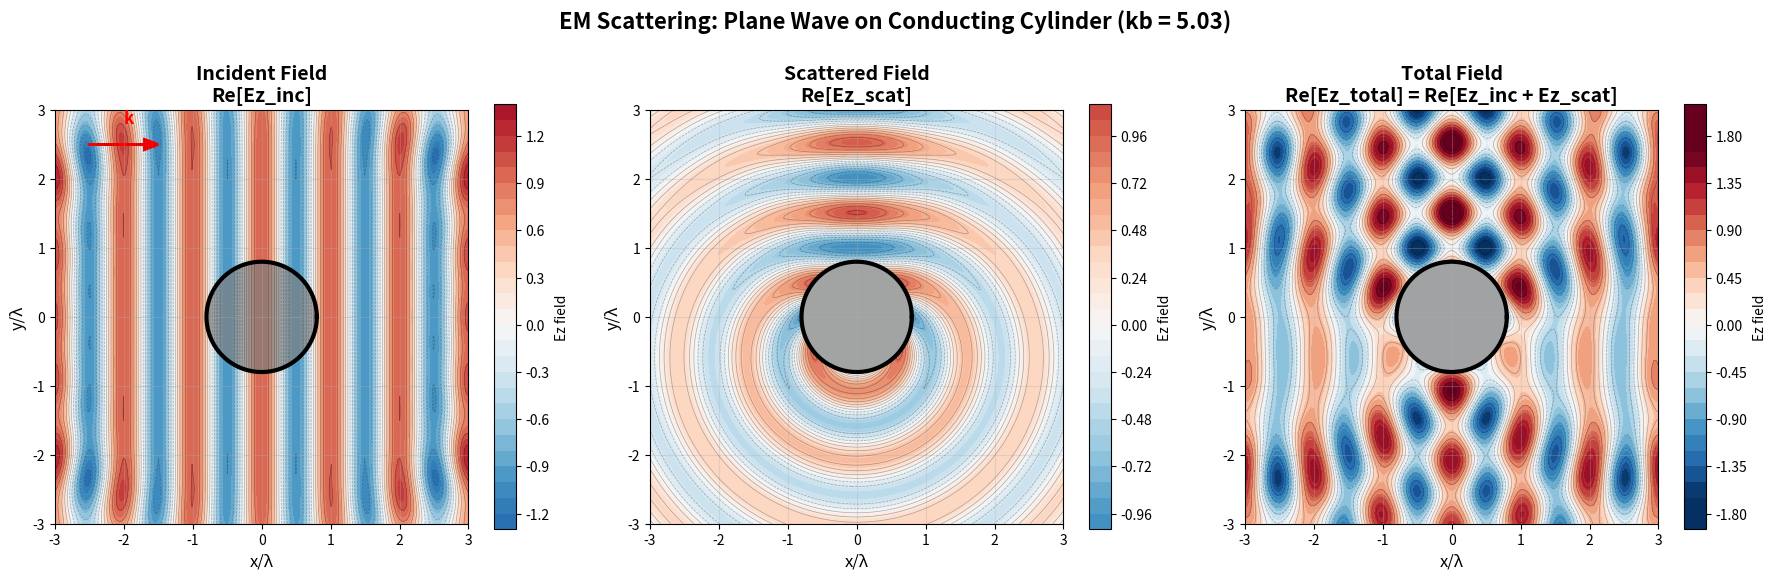

Recreate this plot in Python.
"""
2D Electromagnetic Scattering from a Perfectly Conducting Cylinder
=================================================================

Solves the scattering of a plane wave by a perfectly conducting cylinder
using eigenfunction expansion in cylindrical coordinates.

Problem Setup:
- Incident plane wave with Ez polarization
- Perfectly conducting cylinder of radius b at origin
- 2D problem (no z-variation, TE mode)
- Boundary condition: Ez = 0 at r = b

Mathematical Formulation:
- Incident field: Ez_inc = E0 * exp(ik*x) = E0 * exp(ik*r*cos(φ))
- Scattered field: Eigenfunction expansion using Hankel functions
- Total field: Ez_total = Ez_inc + Ez_scattered
"""

import numpy as np
import matplotlib.pyplot as plt
from scipy.special import jv, yv, hankel1, iv, kv
import warnings
warnings.filterwarnings('ignore')

class EMScattering:
    def __init__(self, k=2*np.pi, b=1.0, E0=1.0):
        """
        Initialize electromagnetic scattering problem
        
        Parameters:
        -----------
        k : float
            Wave number (2π/λ)
        b : float
            Cylinder radius
        E0 : float
            Incident field amplitude
        """
        self.k = k
        self.b = b
        self.E0 = E0
        self.kb = k * b  # Normalized frequency parameter
        
        # Calculate scattering coefficients
        self.coefficients = self.calculate_scattering_coefficients()
        
    def calculate_scattering_coefficients(self):
        """
        Calculate the scattering coefficients a_n using boundary conditions
        
        For a perfectly conducting cylinder: Ez = 0 at r = b
        This gives: a_n = -J_n(kb) / H_n^(1)(kb)
        """
        # Number of terms in expansion (converged for kb)
        n_terms = max(20, int(2 * self.kb + 10))
        
        coefficients = np.zeros(2*n_terms + 1, dtype=complex)
        
        for n in range(-n_terms, n_terms + 1):
            n_idx = n + n_terms  # Array index
            
            # Bessel function of first kind
            jn_kb = jv(n, self.kb)
            
            # Hankel function of first kind
            hn_kb = hankel1(n, self.kb)
            
            # Scattering coefficient
            if abs(hn_kb) > 1e-15:  # Avoid division by zero
                coefficients[n_idx] = -jn_kb / hn_kb
            else:
                coefficients[n_idx] = 0.0
                
        return coefficients
    
    def incident_field(self, r, phi):
        """
        Calculate incident field: Ez_inc = E0 * exp(ik*r*cos(φ))
        Using Jacobi-Anger expansion: exp(ikr*cos(φ)) = Σ i^n * J_n(kr) * exp(inφ)
        """
        # Grid dimensions
        if np.isscalar(r):
            r = np.array([r])
            phi = np.array([phi])
        
        Ez_inc = np.zeros_like(r, dtype=complex)
        n_terms = max(20, int(2 * self.kb + 10))
        
        for n in range(-n_terms, n_terms + 1):
            # Jacobi-Anger expansion coefficient
            coeff = (1j)**n
            
            # Bessel function
            jn_kr = jv(n, self.k * r)
            
            # Add to expansion
            Ez_inc += coeff * jn_kr * np.exp(1j * n * phi)
            
        return self.E0 * Ez_inc
    
    def scattered_field(self, r, phi):
        """
        Calculate scattered field using eigenfunction expansion
        Ez_scat = Σ a_n * H_n^(1)(kr) * exp(inφ)
        """
        # Only calculate for r > b (outside cylinder)
        Ez_scat = np.zeros_like(r, dtype=complex)
        
        # Mask for points outside cylinder
        outside_mask = r > self.b
        
        if np.any(outside_mask):
            n_terms = max(20, int(2 * self.kb + 10))
            
            for n in range(-n_terms, n_terms + 1):
                n_idx = n + n_terms
                an = self.coefficients[n_idx]
                
                # Hankel function of first kind
                hn_kr = hankel1(n, self.k * r[outside_mask])
                
                # Add to expansion
                Ez_scat[outside_mask] += an * hn_kr * np.exp(1j * n * phi[outside_mask])
                
        return Ez_scat
    
    def total_field(self, r, phi):
        """
        Calculate total field: Ez_total = Ez_inc + Ez_scat (outside cylinder)
        Ez_total = 0 (inside cylinder - perfect conductor)
        """
        Ez_total = np.zeros_like(r, dtype=complex)
        
        # Outside cylinder: incident + scattered
        outside_mask = r > self.b
        if np.any(outside_mask):
            Ez_inc = self.incident_field(r[outside_mask], phi[outside_mask])
            Ez_scat = self.scattered_field(r[outside_mask], phi[outside_mask])
            Ez_total[outside_mask] = Ez_inc + Ez_scat
            
        # Inside cylinder: Ez = 0 (perfect conductor)
        # Already initialized to zero
        
        return Ez_total

def create_scattering_plots():
    """
    Create three subplot figure showing incident, scattered, and total fields
    """
    # Problem parameters
    wavelength = 1.0
    k = 2 * np.pi / wavelength
    b = 0.8  # Cylinder radius
    E0 = 1.0
    
    # Create scattering solver
    em_scatter = EMScattering(k=k, b=b, E0=E0)
    
    print(f"EM Scattering Analysis:")
    print(f"Wavelength λ = {wavelength:.2f}")
    print(f"Wave number k = {k:.2f}")
    print(f"Cylinder radius b = {b:.2f}")
    print(f"Normalized frequency kb = {em_scatter.kb:.2f}")
    print()
    
    # Create computational grid
    x_max = 3.0
    y_max = 3.0
    nx, ny = 200, 200
    
    x = np.linspace(-x_max, x_max, nx)
    y = np.linspace(-y_max, y_max, ny)
    X, Y = np.meshgrid(x, y)
    
    # Convert to cylindrical coordinates
    R = np.sqrt(X**2 + Y**2)
    PHI = np.arctan2(Y, X)
    
    # Avoid singularity at origin
    R = np.maximum(R, 1e-10)
    
    # Calculate fields
    print("Calculating incident field...")
    Ez_inc = em_scatter.incident_field(R, PHI)
    
    print("Calculating scattered field...")
    Ez_scat = em_scatter.scattered_field(R, PHI)
    
    print("Calculating total field...")
    Ez_total = em_scatter.total_field(R, PHI)
    
    # Create figure with three subplots
    fig, axes = plt.subplots(1, 3, figsize=(18, 6))
    
    # Common plotting parameters
    levels = 30
    extent = [-x_max, x_max, -y_max, y_max]
    
    # Determine common color scale
    max_field = max(np.max(np.abs(np.real(Ez_inc))), 
                   np.max(np.abs(np.real(Ez_scat))), 
                   np.max(np.abs(np.real(Ez_total))))
    vmin, vmax = -max_field*0.8, max_field*0.8
    
    # Plot 1: Incident field
    ax1 = axes[0]
    im1 = ax1.contourf(X, Y, np.real(Ez_inc), levels=levels, 
                       cmap='RdBu_r', vmin=vmin, vmax=vmax, extent=extent)
    ax1.contour(X, Y, np.real(Ez_inc), levels=15, colors='black', alpha=0.3, linewidths=0.5)
    
    # Add cylinder boundary
    theta = np.linspace(0, 2*np.pi, 100)
    x_circle = b * np.cos(theta)
    y_circle = b * np.sin(theta)
    ax1.plot(x_circle, y_circle, 'k-', linewidth=3, label='Conducting cylinder')
    ax1.fill(x_circle, y_circle, color='gray', alpha=0.7)
    
    ax1.set_xlim(-x_max, x_max)
    ax1.set_ylim(-y_max, y_max)
    ax1.set_aspect('equal')
    ax1.set_xlabel('x/λ', fontsize=12)
    ax1.set_ylabel('y/λ', fontsize=12)
    ax1.set_title('Incident Field\nRe[Ez_inc]', fontsize=14, fontweight='bold')
    ax1.grid(True, alpha=0.3)
    
    # Add wave direction arrow
    ax1.arrow(-2.5, 2.5, 0.8, 0, head_width=0.15, head_length=0.2, 
              fc='red', ec='red', linewidth=2)
    ax1.text(-2.0, 2.8, 'k', fontsize=12, color='red', fontweight='bold')
    
    plt.colorbar(im1, ax=ax1, shrink=0.8, label='Ez field')
    
    # Plot 2: Scattered field
    ax2 = axes[1]
    im2 = ax2.contourf(X, Y, np.real(Ez_scat), levels=levels, 
                       cmap='RdBu_r', vmin=vmin, vmax=vmax, extent=extent)
    ax2.contour(X, Y, np.real(Ez_scat), levels=15, colors='black', alpha=0.3, linewidths=0.5)
    
    # Add cylinder boundary
    ax2.plot(x_circle, y_circle, 'k-', linewidth=3)
    ax2.fill(x_circle, y_circle, color='gray', alpha=0.7)
    
    ax2.set_xlim(-x_max, x_max)
    ax2.set_ylim(-y_max, y_max)
    ax2.set_aspect('equal')
    ax2.set_xlabel('x/λ', fontsize=12)
    ax2.set_ylabel('y/λ', fontsize=12)
    ax2.set_title('Scattered Field\nRe[Ez_scat]', fontsize=14, fontweight='bold')
    ax2.grid(True, alpha=0.3)
    
    plt.colorbar(im2, ax=ax2, shrink=0.8, label='Ez field')
    
    # Plot 3: Total field
    ax3 = axes[2]
    im3 = ax3.contourf(X, Y, np.real(Ez_total), levels=levels, 
                       cmap='RdBu_r', vmin=vmin, vmax=vmax, extent=extent)
    ax3.contour(X, Y, np.real(Ez_total), levels=15, colors='black', alpha=0.3, linewidths=0.5)
    
    # Add cylinder boundary
    ax3.plot(x_circle, y_circle, 'k-', linewidth=3)
    ax3.fill(x_circle, y_circle, color='gray', alpha=0.7)
    
    ax3.set_xlim(-x_max, x_max)
    ax3.set_ylim(-y_max, y_max)
    ax3.set_aspect('equal')
    ax3.set_xlabel('x/λ', fontsize=12)
    ax3.set_ylabel('y/λ', fontsize=12)
    ax3.set_title('Total Field\nRe[Ez_total] = Re[Ez_inc + Ez_scat]', fontsize=14, fontweight='bold')
    ax3.grid(True, alpha=0.3)
    
    plt.colorbar(im3, ax=ax3, shrink=0.8, label='Ez field')
    
    # Main title
    plt.suptitle(f'EM Scattering: Plane Wave on Conducting Cylinder (kb = {em_scatter.kb:.2f})', 
                 fontsize=16, fontweight='bold')
    
    plt.tight_layout()
    
    # Save figure
    plt.savefig('em_scattering_fields.png', dpi=300, bbox_inches='tight')
    print("Saved figure: em_scattering_fields.png")
    plt.show()
    
    # Print some analysis
    print("\nField Analysis:")
    print("-" * 40)
    
    # Calculate scattering cross section (simplified)
    sigma_normalized = 0
    n_terms = min(10, len(em_scatter.coefficients)//2)
    for n in range(-n_terms, n_terms+1):
        n_idx = n + len(em_scatter.coefficients)//2
        an = em_scatter.coefficients[n_idx]
        sigma_normalized += np.abs(an)**2
    
    sigma_normalized *= 4 / k
    
    print(f"Geometric cross section: {2*b:.3f}λ")
    print(f"Scattering cross section: {sigma_normalized:.3f}λ")
    print(f"Efficiency factor: {sigma_normalized/(2*b):.3f}")
    
    # Resonance information
    if em_scatter.kb > 1:
        print(f"\nThis is in the resonance/optical regime (kb = {em_scatter.kb:.2f} > 1)")
        print("Multiple scattering lobes and interference patterns are visible")
    else:
        print(f"\nThis is in the Rayleigh regime (kb = {em_scatter.kb:.2f} < 1)")
        print("Scattering is predominantly forward/backward")

def main():
    """
    Main function to run the electromagnetic scattering analysis
    """
    print("2D Electromagnetic Scattering Analysis")
    print("=" * 50)
    print("Problem: Plane wave scattering by perfectly conducting cylinder")
    print("Method: Eigenfunction expansion with Hankel functions")
    print("Polarization: Ez (TE mode)")
    print()
    
    # Create and display plots
    create_scattering_plots()
    
    print("\nAnalysis complete!")

if __name__ == "__main__":
    main()
